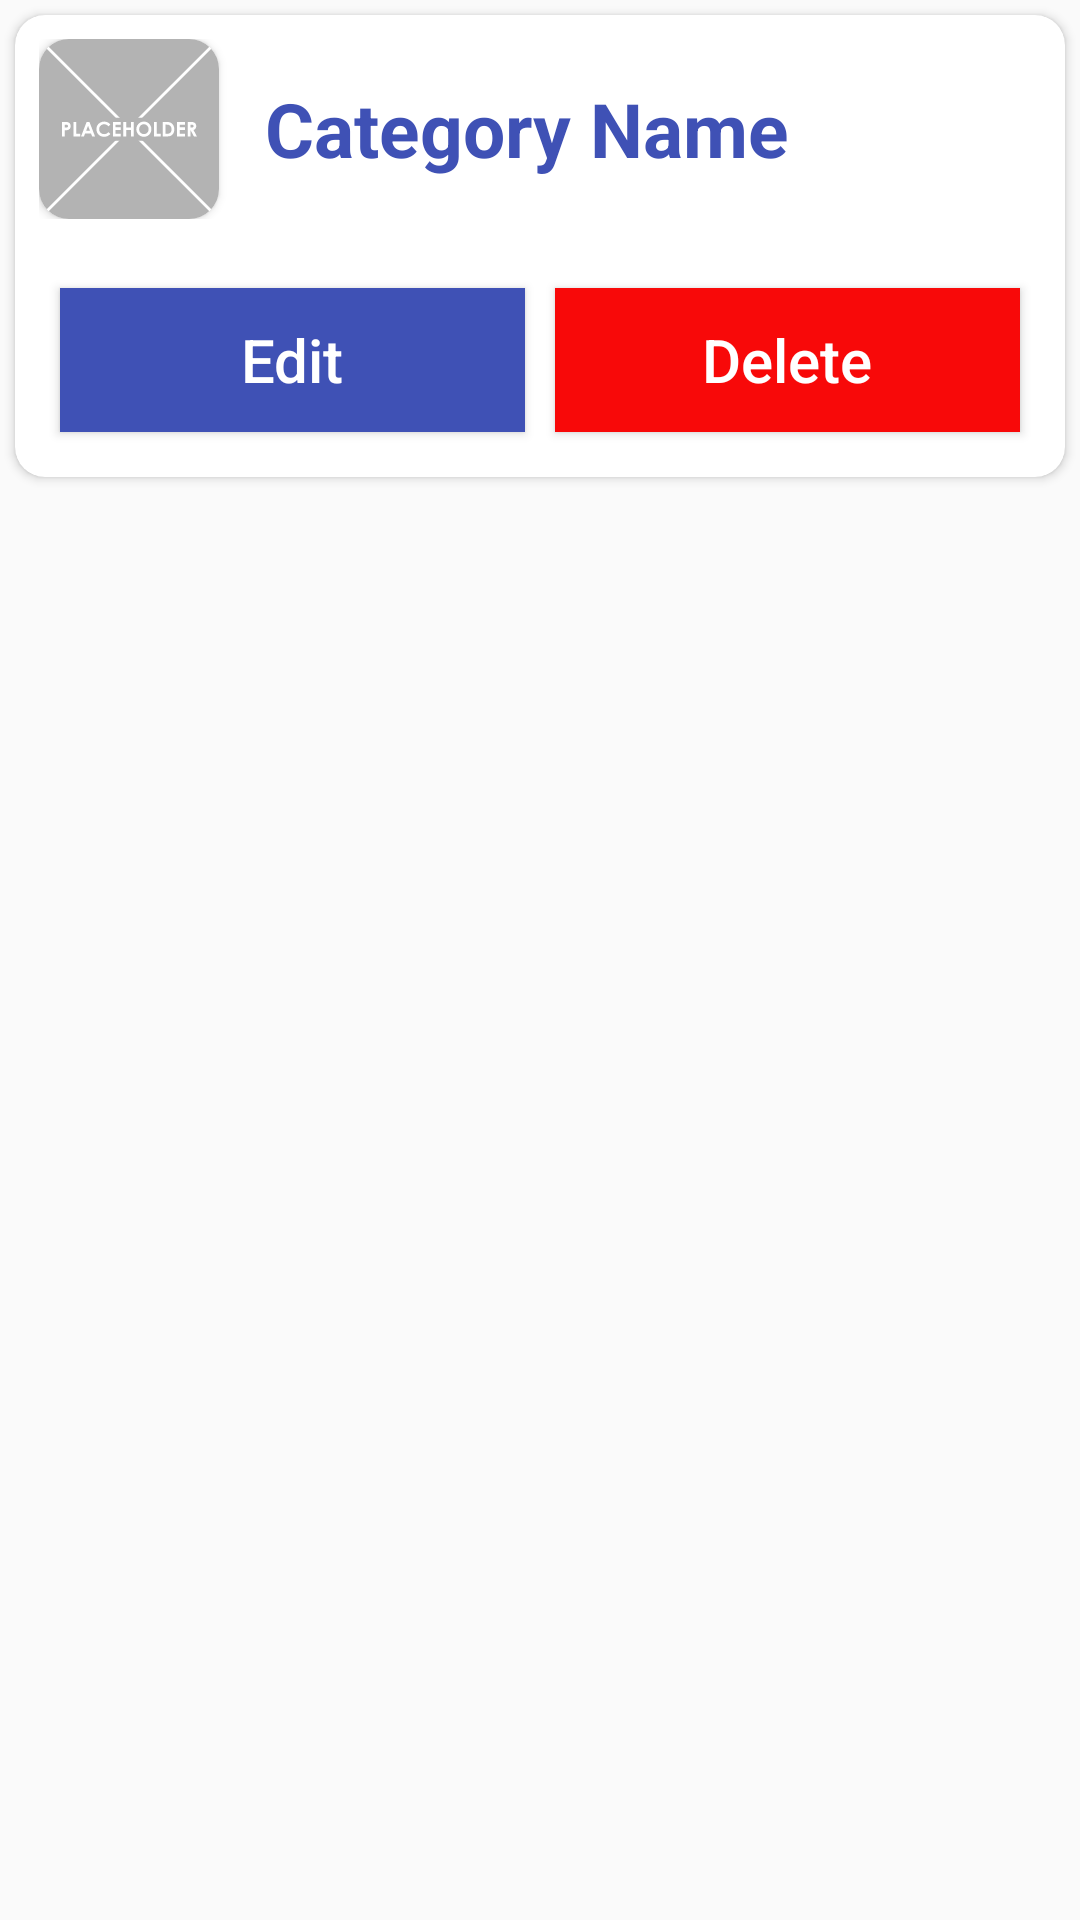

Android layout source for this screen:
<!-- AndroidManifest.xml: application theme Theme.Ecommerce -->
<!-- res/layout/admin_category_item.xml -->
<?xml version="1.0" encoding="utf-8"?>
<FrameLayout xmlns:android="http://schemas.android.com/apk/res/android"
    xmlns:app="http://schemas.android.com/apk/res-auto"
    android:layout_width="match_parent"
    android:layout_height="wrap_content"
    android:layout_margin="8dp">

    <androidx.cardview.widget.CardView
        android:layout_width="match_parent"
        android:layout_height="wrap_content"
        app:cardCornerRadius="10dp"
        android:layout_margin="5dp">

        <LinearLayout
            android:layout_width="match_parent"
            android:layout_height="wrap_content"
            android:orientation="vertical">

            <LinearLayout
                android:layout_width="wrap_content"
                android:layout_height="wrap_content"
                android:layout_margin="8dp"
                android:gravity="center"
                android:orientation="horizontal"
                >

                <androidx.cardview.widget.CardView
                    android:layout_width="wrap_content"
                    android:layout_height="wrap_content"
                    app:cardCornerRadius="10dp">

                    <ImageView
                        android:id="@+id/admin_category_iv_image"
                        android:layout_width="60dp"
                        android:layout_height="60dp"
                        app:srcCompat="@drawable/image_placeholder" />

                </androidx.cardview.widget.CardView>

                <TextView
                    android:id="@+id/admin_category_tv_name"
                    android:layout_width="match_parent"
                    android:layout_height="wrap_content"
                    android:layout_marginLeft="10dp"
                    android:padding="5dp"
                    android:text="Category Name"
                    android:textAlignment="center"
                    android:textColor="@color/mainColor"
                    android:textSize="25sp"
                    android:textStyle="bold" />
            </LinearLayout>

            <LinearLayout
                android:layout_width="match_parent"
                android:layout_height="match_parent"
                android:layout_margin="5dp"
                android:padding="5dp">

                <Button
                    android:id="@+id/admin_category_btn_edit"
                    android:layout_width="wrap_content"
                    android:layout_height="wrap_content"
                    android:layout_margin="5dp"
                    android:layout_weight="1"
                    android:background="@color/mainColor"
                    android:drawableLeft="@drawable/ic_baseline_edit_24"
                    android:padding="5dp"
                    android:text="Edit"
                    android:textAllCaps="false"
                    android:textColor="@color/white"
                    android:textSize="20dp" />

                <Button
                    android:id="@+id/admin_category_btn_delete"
                    android:layout_width="wrap_content"
                    android:layout_height="wrap_content"
                    android:layout_margin="5dp"
                    android:layout_weight="1"
                    android:background="#F80909"
                    android:drawableLeft="@drawable/ic_baseline_delete_24"
                    android:padding="5dp"
                    android:text="Delete"
                    android:textAllCaps="false"
                    android:textColor="@color/white"
                    android:textSize="20dp" />

            </LinearLayout>
        </LinearLayout>

    </androidx.cardview.widget.CardView>

</FrameLayout>
<!-- resources referenced by this layout -->
<resources>
  <color name="mainColor">#3F51B5</color>
  <color name="white">#FFFFFFFF</color>
  <!-- drawable image_placeholder: vector/xml drawable (drawable, 4075 chars, omitted) -->
  <style name="Theme.Ecommerce" parent="Theme.AppCompat.DayNight.DarkActionBar">
          
          
          <item name="colorPrimary">@color/mainColor</item>
          <item name="colorPrimaryVariant">@color/purple_700</item>
          <item name="colorOnPrimary">@color/white</item>
          
          <item name="colorSecondary">@color/teal_200</item>
          <item name="colorSecondaryVariant">@color/teal_700</item>
          <item name="colorOnSecondary">@color/black</item>
          
          <item name="android:statusBarColor" tools:targetApi="21">?attr/colorPrimaryVariant</item>
          
      </style>
  <color name="purple_700">#FF3700B3</color>
  <color name="teal_200">#FF03DAC5</color>
  <color name="teal_700">#FF018786</color>
  <color name="black">#FF000000</color>
</resources>
